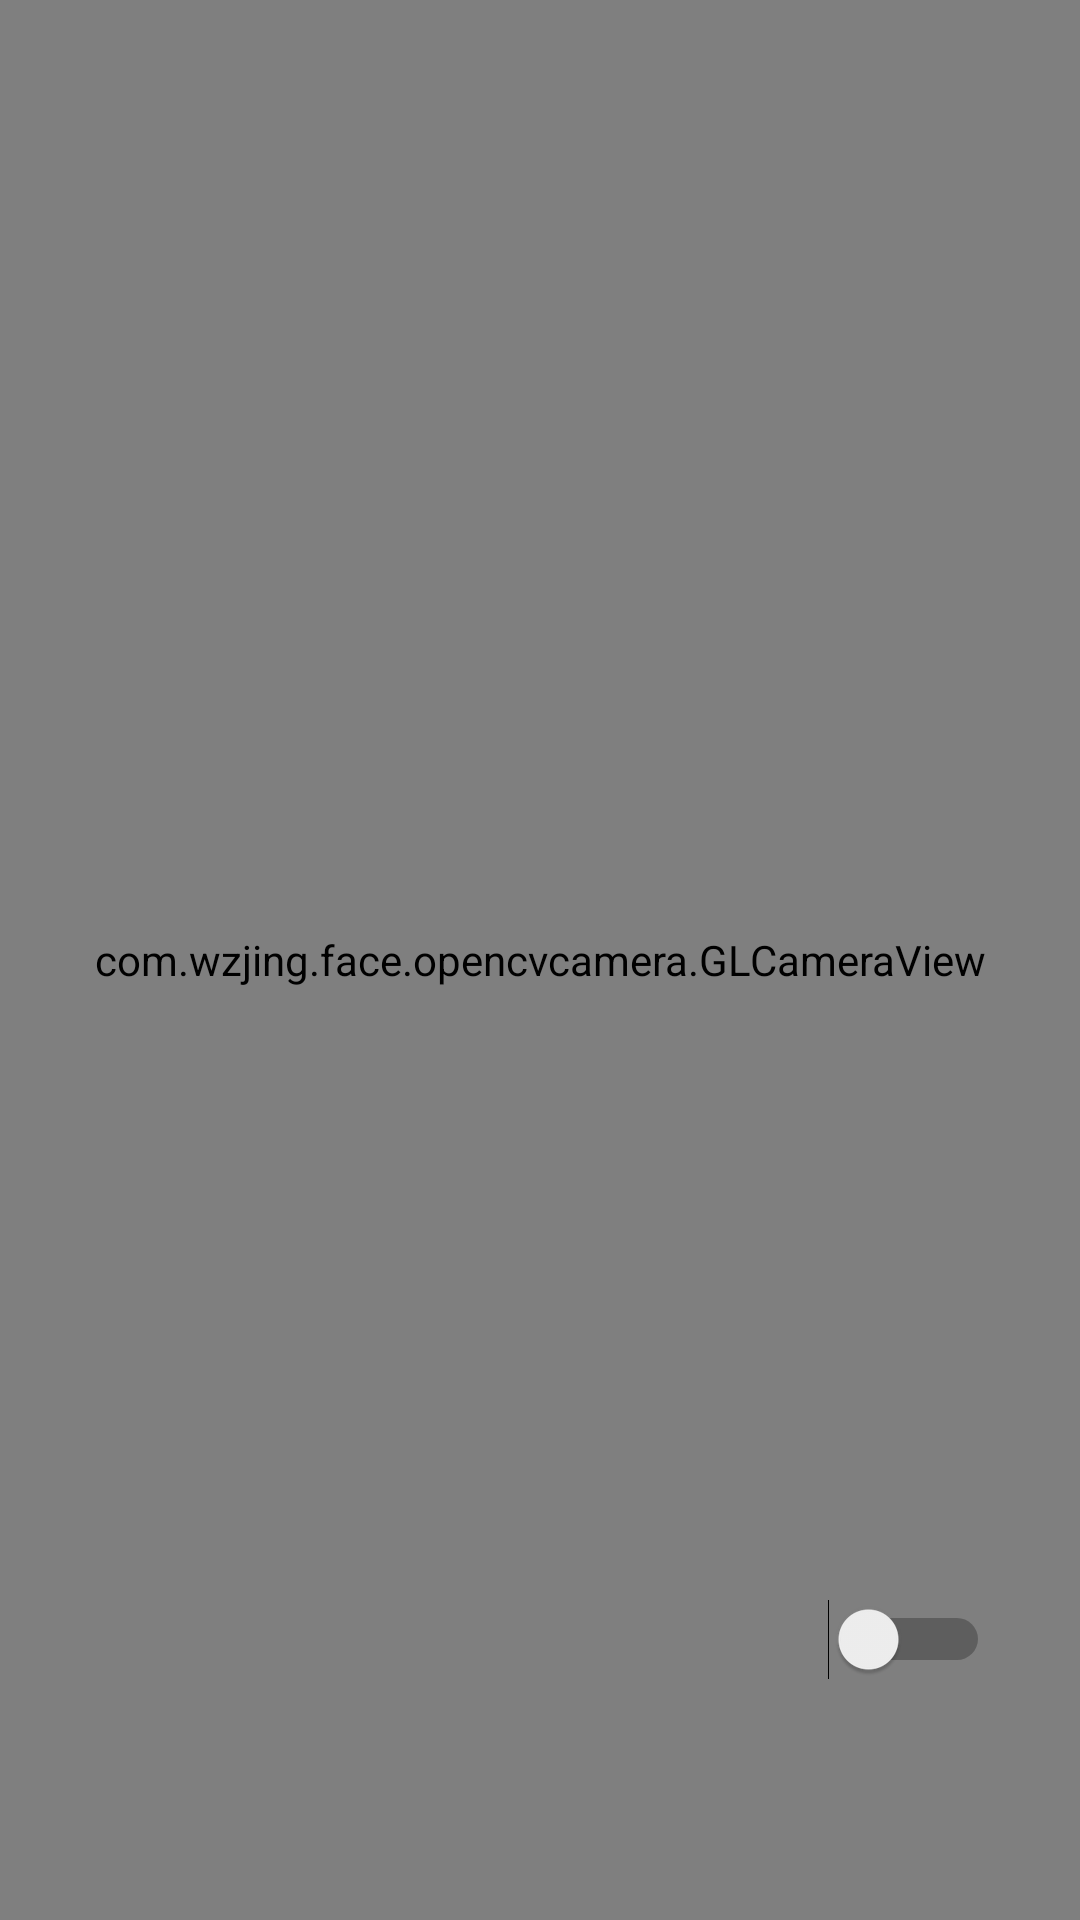

The Android layout XML behind this screen, and the referenced resources:
<!-- AndroidManifest.xml: application theme AppTheme -->
<!-- res/layout/activity_cameraview.xml -->
<?xml version="1.0" encoding="utf-8"?>
<RelativeLayout xmlns:android="http://schemas.android.com/apk/res/android"
    android:layout_width="match_parent"
    android:layout_height="match_parent">

    <com.example.face.opencvcamera.GLCameraView
        android:id="@+id/cameraView"
        android:layout_width="match_parent"
        android:layout_height="match_parent" />

    <Switch
        android:id="@+id/detectorSwitch"
        android:layout_width="wrap_content"
        android:layout_height="wrap_content"
        android:layout_alignParentRight="true"
        android:layout_alignParentEnd="true"
        android:layout_alignParentBottom="true"
        android:layout_marginBottom="@dimen/bottomViewMargin"
        android:layout_marginRight="@dimen/normalViewVerticalMargin"
        android:layout_marginEnd="@dimen/normalViewVerticalMargin" />

</RelativeLayout>
<!-- resources referenced by this layout -->
<resources>
  <dimen name="bottomViewMargin">80dp</dimen>
  <dimen name="normalViewVerticalMargin">30dp</dimen>
  <style name="AppTheme" parent="Theme.AppCompat.Light.NoActionBar">
          
          <item name="colorPrimary">@color/colorPrimary</item>
          <item name="colorPrimaryDark">@color/colorPrimaryDark</item>
          <item name="colorAccent">@color/colorAccent</item>
      </style>
  <color name="colorPrimary">#333333</color>
  <color name="colorPrimaryDark">#000000</color>
  <color name="colorAccent">#009688</color>
</resources>
